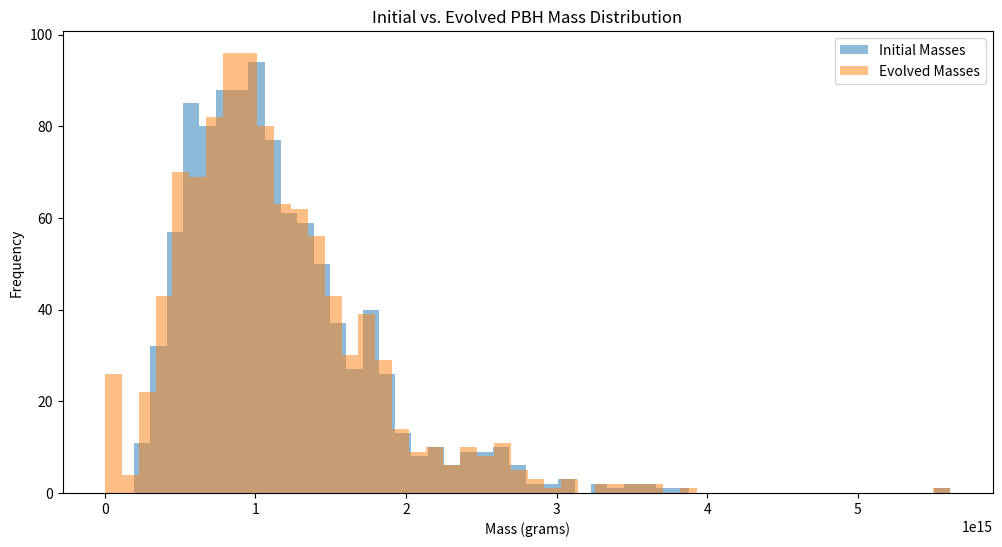

Reproduce this figure in Python.
import numpy as np
import matplotlib.pyplot as plt
from scipy.integrate import solve_ivp

# Step 1: Define the lognormal mass function
def lognormal_mass_function(M, mu, sigma):
    """Lognormal PBH mass function"""
    psi = (1 / (np.sqrt(2 * np.pi) * sigma * M)) * \
          np.exp(-(np.log(M / mu)) ** 2 / (2 * sigma ** 2))
    return psi

def sample_lognormal_masses(mu, sigma, n_samples):
    """Sample masses from the lognormal distribution"""
    log_mu = np.log(mu)
    masses = np.random.lognormal(mean=log_mu, sigma=sigma, size=n_samples)
    return masses

# Step 2: Define the function f(M) based on provided particle data
def f(M):
    """Calculate f(M) with M in grams"""
    beta_masses = {
        'mu': 4.53e14,     # muon
        'd': 1.6e14,       # down quark
        's': 9.6e13,       # strange quark
        'c': 2.56e13,      # charm quark
        'T': 2.68e13,      # tau
        'b': 9.07e12,      # bottom quark
        't': 0.24e12,      # top quark (unobserved at time of paper)
        'g': 1.1e14,       # gluon (effective mass)
        'e': 9.42e16,      # electron
        'w': 7.97e11,      # W boson
        'z': 7.01e11,      # Z boson
        'h': 2.25e11       # Higgs boson
    }
    
    base = 1.569
    result = base + 0.569 * (
        np.exp(-M / beta_masses['mu']) +
        3 * np.exp(-M / beta_masses['d']) +
        3 * np.exp(-M / beta_masses['s']) +
        3 * np.exp(-M / beta_masses['c']) +
        np.exp(-M / beta_masses['T']) +
        3 * np.exp(-M / beta_masses['b']) +
        3 * np.exp(-M / beta_masses['t']) +
        0.963 * np.exp(-M / beta_masses['g']) +
        np.exp(-M / beta_masses['e']) +
        np.exp(-M / beta_masses['w']) +
        np.exp(-M / beta_masses['z']) +
        np.exp(-M / beta_masses['h'])
    )
    return result

def Mdot(M):
    """Mass evolution equation dM/dt"""
    return -5.34e25 * f(M) / (M * M)

# Step 3: Sample initial masses
mu = 1e15  # Characteristic mass in grams
sigma = 0.5
num_samples = 1000
initial_masses = sample_lognormal_masses(mu, sigma, num_samples)

# Step 4: Solve the mass evolution equation for each sampled mass
def evolve_mass(M0):
    """Solve the mass evolution equation for a given initial mass M0"""
    def dMdt(t, M):
        return Mdot(M[0])
    
    solution = solve_ivp(
        dMdt,
        t_span=(0, 1e17),  # Large time span to evolve until near present
        y0=[M0],
        method='RK45',
        rtol=1e-5,
        atol=1e-5
    )
    return solution.t, solution.y[0]

evolved_masses = []
for M0 in initial_masses:
    _, M_evolved = evolve_mass(M0)
    evolved_masses.append(M_evolved[-1])  # Final mass at the end of evolution

evolved_masses = np.array(evolved_masses)

# Step 5: Plot initial vs. evolved mass distribution
plt.figure(figsize=(12, 6))

plt.hist(initial_masses, bins=50, alpha=0.5, label="Initial Masses")
plt.hist(evolved_masses, bins=50, alpha=0.5, label="Evolved Masses")
plt.xlabel("Mass (grams)")
plt.ylabel("Frequency")
plt.title("Initial vs. Evolved PBH Mass Distribution")
plt.legend()
plt.show()
